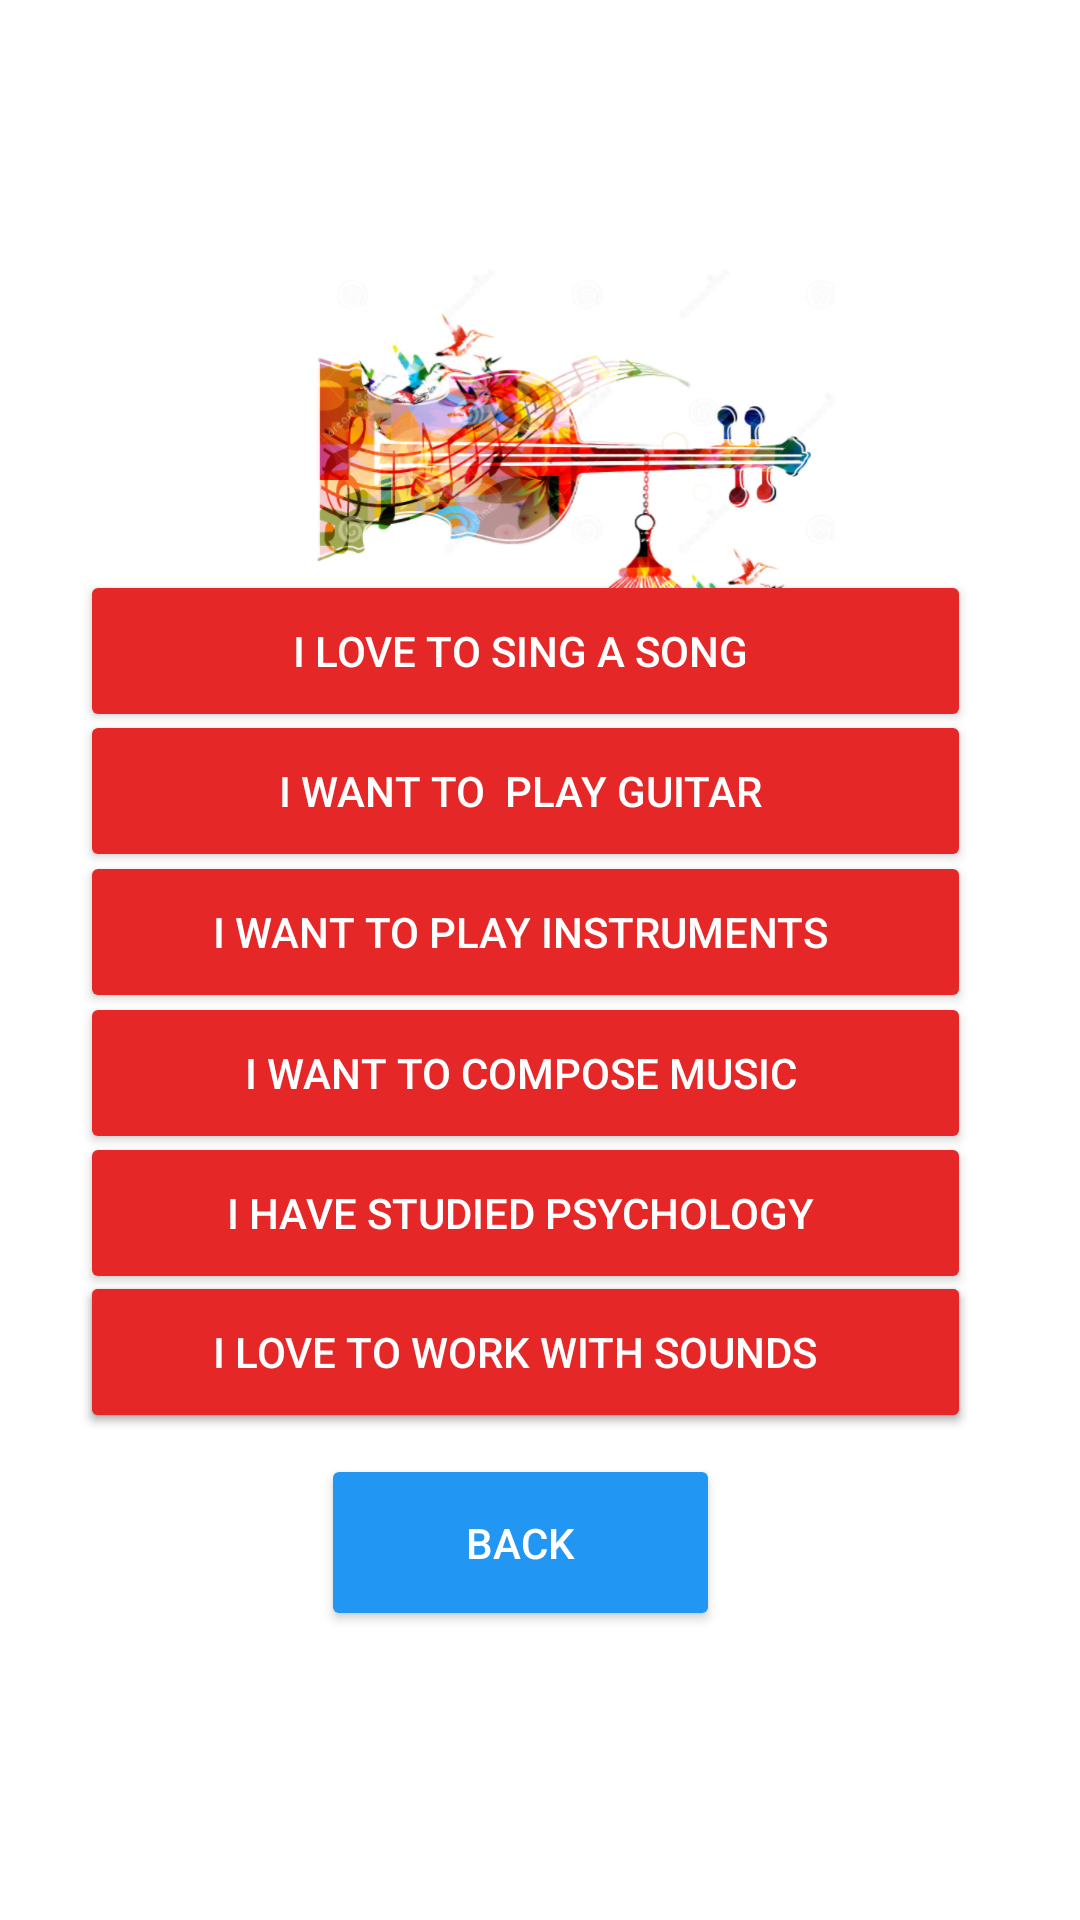

Android layout source for this screen:
<!-- AndroidManifest.xml: application theme Theme.PathFinder -->
<!-- res/layout/activity_music.xml -->
<?xml version="1.0" encoding="utf-8"?>
<androidx.constraintlayout.widget.ConstraintLayout xmlns:android="http://schemas.android.com/apk/res/android"
    xmlns:app="http://schemas.android.com/apk/res-auto"
    xmlns:tools="http://schemas.android.com/tools"
    android:layout_width="match_parent"
    android:layout_height="match_parent"
    android:background="@color/white"
    tools:context=".music">

    <ImageView
        android:layout_width="176dp"
        android:layout_height="146dp"
        android:layout_marginTop="88dp"
        android:background="@color/white"
        android:foregroundGravity="center_vertical"
        android:src="@drawable/music"
        app:layout_constraintBottom_toTopOf="@+id/improve"
        app:layout_constraintEnd_toEndOf="parent"
        app:layout_constraintHorizontal_bias="0.557"
        app:layout_constraintStart_toStartOf="parent"
        app:layout_constraintTop_toTopOf="parent"
        app:layout_constraintVertical_bias="1.0" />

    <Button
        android:id="@+id/singer"
        android:layout_width="297dp"
        android:layout_height="54dp"
        android:gravity="center"
        android:text="I love to sing a song "
        android:textColor="@color/white"
        app:backgroundTint="#E62727"
        app:layout_constraintBottom_toBottomOf="parent"
        app:layout_constraintEnd_toEndOf="parent"
        app:layout_constraintHorizontal_bias="0.421"
        app:layout_constraintStart_toStartOf="parent"
        app:layout_constraintTop_toTopOf="parent"
        app:layout_constraintVertical_bias="0.324" />

    <Button
        android:id="@+id/guitar"
        android:layout_width="297dp"
        android:layout_height="54dp"
        android:gravity="center"
        android:text="I want to  play guitar "
        android:textColor="@color/white"
        app:backgroundTint="#E62727"
        app:layout_constraintBottom_toBottomOf="parent"
        app:layout_constraintEnd_toEndOf="parent"
        app:layout_constraintHorizontal_bias="0.421"
        app:layout_constraintStart_toStartOf="parent"
        app:layout_constraintTop_toTopOf="parent"
        app:layout_constraintVertical_bias="0.404" />

    <Button
        android:id="@+id/instrument"
        android:layout_width="297dp"
        android:layout_height="54dp"
        android:gravity="center"
        android:text="I want to play instruments "
        android:textColor="@color/white"
        app:backgroundTint="#E62727"
        app:layout_constraintBottom_toBottomOf="parent"
        app:layout_constraintEnd_toEndOf="parent"
        app:layout_constraintHorizontal_bias="0.421"
        app:layout_constraintStart_toStartOf="parent"
        app:layout_constraintTop_toTopOf="parent"
        app:layout_constraintVertical_bias="0.484" />


    <Button
        android:id="@+id/cubase"
        android:layout_width="297dp"
        android:layout_height="54dp"
        android:gravity="center"
        android:text="I want to compose music "
        android:textColor="@color/white"
        app:backgroundTint="#E62727"
        app:layout_constraintBottom_toBottomOf="parent"
        app:layout_constraintEnd_toEndOf="parent"
        app:layout_constraintHorizontal_bias="0.421"
        app:layout_constraintStart_toStartOf="parent"
        app:layout_constraintTop_toTopOf="parent"
        app:layout_constraintVertical_bias="0.564" />


    <Button
        android:id="@+id/musictherapy"
        android:layout_width="297dp"
        android:layout_height="54dp"
        android:gravity="center"
        android:text="I have studied psychology "
        android:textColor="@color/white"
        app:backgroundTint="#E62727"
        app:layout_constraintBottom_toBottomOf="parent"
        app:layout_constraintEnd_toEndOf="parent"
        app:layout_constraintHorizontal_bias="0.421"
        app:layout_constraintStart_toStartOf="parent"
        app:layout_constraintTop_toTopOf="parent"
        app:layout_constraintVertical_bias="0.644" />

    <Button
        android:id="@+id/voiceover"
        android:layout_width="297dp"
        android:layout_height="54dp"
        android:gravity="center"
        android:text="I want be a voice of characters in TV shows and movies "
        android:textColor="@color/white"
        app:backgroundTint="#E62727"
        app:layout_constraintBottom_toBottomOf="parent"
        app:layout_constraintEnd_toEndOf="parent"
        app:layout_constraintHorizontal_bias="0.421"
        app:layout_constraintStart_toStartOf="parent"
        app:layout_constraintTop_toTopOf="parent"
        app:layout_constraintVertical_bias="0.723" />

    <Button
        android:id="@+id/audioengineer"
        android:layout_width="297dp"
        android:layout_height="54dp"
        android:gravity="center"
        android:text="I love to work with sounds  "
        android:textColor="@color/white"
        app:backgroundTint="#E62727"
        app:layout_constraintBottom_toBottomOf="parent"
        app:layout_constraintEnd_toEndOf="parent"
        app:layout_constraintHorizontal_bias="0.421"
        app:layout_constraintStart_toStartOf="parent"
        app:layout_constraintTop_toTopOf="parent"
        app:layout_constraintVertical_bias="0.723" />

    <Button
        android:id="@+id/backtoenter"
        android:layout_width="133dp"
        android:layout_height="59dp"
        android:gravity="center"
        android:text="Back"
        android:textColor="@color/white"
        app:backgroundTint="#2196F3"
        app:layout_constraintBottom_toBottomOf="parent"
        app:layout_constraintEnd_toEndOf="parent"
        app:layout_constraintHorizontal_bias="0.471"
        app:layout_constraintStart_toStartOf="parent"
        app:layout_constraintTop_toTopOf="parent"
        app:layout_constraintVertical_bias="0.834" />


</androidx.constraintlayout.widget.ConstraintLayout>
<!-- resources referenced by this layout -->
<resources>
  <!-- drawable music: png bitmap (drawable, 255098 bytes) -->
  <style name="Theme.PathFinder" parent="Base.Theme.PathFinder" />
  <style name="Base.Theme.PathFinder" parent="Theme.Material3.DayNight.NoActionBar">
          
          
      </style>
  <!-- not gathered from this repository: default colours our renderer supplied (Android Studio template values) -->
  <color name="white">#FFFFFFFF</color>
</resources>
